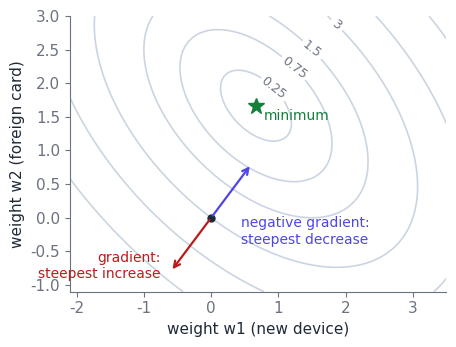

This chart was generated by the following Python code: (Note: this script raises an exception after producing the figure.)
"""Chapter 26. Partial derivatives and the gradient of a two-weight loss.

Run: python ch26_gradient.py
"""
from pathlib import Path

import numpy as np

# [listing]
# Three rated payments: [new device?, foreign card?] and the rating
X = np.array([[1.0, 0.0],
              [0.0, 1.0],
              [1.0, 1.0]])
y = np.array([1.0, 2.0, 2.0])


def loss(w):
    """Mean squared error of the score X @ w."""
    return np.mean((X @ w - y) ** 2)


def grad(w):
    """Both partial derivatives at once."""
    return 2 / len(y) * X.T @ (X @ w - y)


def numerical_grad(f, w, h=1e-6):
    """Nudge one weight at a time, hold the others fixed."""
    return np.array([(f(w + h * e) - f(w - h * e)) / (2 * h) for e in np.eye(len(w))])


w = np.array([0.0, 0.0])
g = grad(w)
print(f"loss at (0, 0)       {loss(w):.4f}")
print(f"gradient             {g.round(4)}")
print(f"numerical gradient   {numerical_grad(loss, w).round(4)}")
print(f"gradient length      {np.linalg.norm(g):.4f}")
print(f"steepest descent     {(-g / np.linalg.norm(g)).round(2)}")
step = w - 0.3 * g
print(f"after w - 0.3 * gradient: w = {step.round(2)}, loss {loss(step):.4f}")
w_star = np.linalg.solve(X.T @ X, X.T @ y)
print(f"gradient is zero at  {w_star.round(4)}, loss {loss(w_star):.4f}")
# [/listing]

# Hand-worked values from the chapter
assert np.isclose(loss(w), 3.0)
assert np.allclose(g, [-2.0, -8 / 3])
assert np.allclose(numerical_grad(loss, w), g, atol=1e-6)
assert np.isclose(np.linalg.norm(g), 10 / 3)
assert np.allclose(-g / np.linalg.norm(g), [0.6, 0.8])
assert np.allclose(step, [0.6, 0.8]) and np.isclose(loss(step), 1.96 / 3)
assert np.allclose(w_star, [2 / 3, 5 / 3]) and np.isclose(loss(w_star), 1 / 9)
assert np.allclose(grad(w_star), 0)
# the expanded form used in the chapter gives the same loss and partials
def loss_expanded(w1, w2):
    return ((w1 - 1) ** 2 + (w2 - 2) ** 2 + (w1 + w2 - 2) ** 2) / 3


rng = np.random.default_rng(26)
for w1, w2 in rng.normal(size=(5, 2)):
    v = np.array([w1, w2])
    assert np.isclose(loss_expanded(w1, w2), loss(v))
    assert np.allclose(grad(v), [2 / 3 * (2 * w1 + w2 - 3), 2 / 3 * (w1 + 2 * w2 - 4)])
    assert np.allclose(numerical_grad(loss, v), grad(v), atol=1e-6)
# first-order prediction for a small step h: change in loss ~ gradient . h
h_small = np.array([0.01, -0.02])
assert np.isclose(loss(w + h_small) - loss(w), g @ h_small, atol=1e-3)
# Q26.1: gradient at (1, 1) ; Q26.2: a step that is too long makes the loss worse
assert np.allclose(grad(np.array([1.0, 1.0])), [0.0, -2 / 3])
far = w - 1.2 * g
assert np.allclose(far, [2.4, 3.2]) and np.isclose(loss(far), 5.45, atol=5e-3)
assert loss(far) > loss(w)


def figure():
    import matplotlib
    matplotlib.use("Agg")
    import matplotlib.pyplot as plt

    ink, muted, accent = "#1f2937", "#6b7280", "#4f46e5"
    bad, good = "#b91c1c", "#15803d"
    plt.rcParams.update({
        "svg.fonttype": "none", "svg.hashsalt": "ch26", "font.family": "Helvetica",
        "text.color": ink,
        "font.size": 11, "axes.spines.top": False, "axes.spines.right": False,
        "axes.edgecolor": muted, "axes.labelcolor": ink, "xtick.color": muted,
        "ytick.color": muted, "grid.color": "#e5e7eb"})
    a, b = np.meshgrid(np.linspace(-2.1, 3.5, 240), np.linspace(-1.1, 3.0, 200))
    z = loss_expanded(a, b)
    fig, ax = plt.subplots(figsize=(6.2, 3.6), dpi=100)
    levels = [0.25, 0.75, 1.5, 3.0, 5.0, 8.0]
    cs = ax.contour(a, b, z, levels=levels, colors="#cbd5e1", linewidths=1.2)
    d = np.array([1.0, 1.0]) / np.sqrt(2)          # label along the short axis
    spots = [tuple(w_star + np.sqrt(c - 1 / 9) * d) for c in levels[:4]]
    ax.clabel(cs, levels=levels[:4], fmt="%.2g", fontsize=9, colors=muted,
              manual=spots)
    ax.plot(*w_star, marker="*", markersize=12, color=good, linestyle="none")
    ax.text(w_star[0] + 0.12, w_star[1] - 0.22, "minimum", color=good, fontsize=10)
    ax.annotate("", xy=(-0.6, -0.8), xytext=(0, 0),
                arrowprops={"arrowstyle": "->", "color": bad, "linewidth": 1.6})
    ax.annotate("", xy=(0.6, 0.8), xytext=(0, 0),
                arrowprops={"arrowstyle": "->", "color": accent, "linewidth": 1.6})
    ax.plot(0, 0, marker="o", markersize=5, color=ink)
    ax.text(-0.75, -0.72, "gradient:\nsteepest increase", color=bad, fontsize=10,
            ha="right", va="center")
    ax.text(0.45, 0.02, "negative gradient:\nsteepest decrease", color=accent,
            fontsize=10, va="top")
    ax.set_aspect("equal")
    ax.set_xlabel("weight w1 (new device)")
    ax.set_ylabel("weight w2 (foreign card)")
    fig.tight_layout()
    out = Path(__file__).resolve().parent.parent / "volume-1-assets"
    out.mkdir(exist_ok=True)
    if out.is_dir():
        fig.savefig(out / "ch26-contours.svg", bbox_inches="tight",
                    metadata={"Date": None})


figure()
